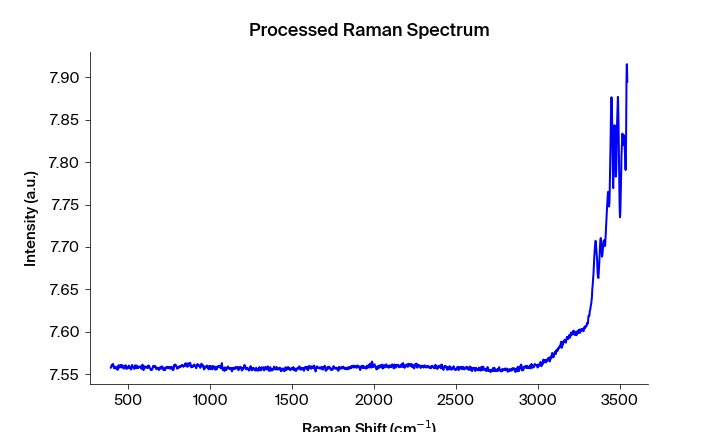

The file beside this chart, header and first rows:
Pixels #, Intensity (a.u.), Wavelength (nm), Raman shift (cm-1), Raman shift (cm-1) adjusted, Filtered Intensity (a.u.), Baselined Filtered Intensity (a.u.)
0.0, 7.557, 543.3, 391.8, 392.4, 7.557, -0.001015
1.0, 7.558, 543.4, 393.6, 394.3, 7.558, -0.0001554
2.0, 7.559, 543.4, 395.5, 396.2, 7.559, 0.0001546
3.0, 7.56, 543.5, 397.4, 398, 7.56, 0.001555
4.0, 7.56, 543.5, 399.2, 399.9, 7.56, 0.001955
5.0, 7.561, 543.6, 401.1, 401.7, 7.561, 0.002335
6.0, 7.561, 543.7, 402.9, 403.6, 7.561, 0.002565
7.0, 7.561, 543.7, 404.8, 405.4, 7.561, 0.002565
8.0, 7.562, 543.8, 406.7, 407.3, 7.561, 0.002565
9.0, 7.56, 543.8, 408.5, 409.2, 7.56, 0.001485
10.0, 7.56, 543.9, 410.4, 411, 7.56, 0.001335
11.0, 7.557, 543.9, 412.2, 412.9, 7.558, -0.0007654
12.0, 7.557, 544, 414.1, 414.7, 7.558, -0.0007654
13.0, 7.558, 544, 416, 416.6, 7.558, -0.0007653
14.0, 7.559, 544.1, 417.8, 418.4, 7.558, -0.0007653
15.0, 7.558, 544.1, 419.7, 420.3, 7.558, -0.0003253
16.0, 7.558, 544.2, 421.5, 422.1, 7.558, -0.0003253
17.0, 7.559, 544.3, 423.4, 424, 7.558, -0.0006253
18.0, 7.558, 544.3, 425.2, 425.9, 7.558, -0.0007853
19.0, 7.556, 544.4, 427.1, 427.7, 7.556, -0.002305
20.0, 7.556, 544.4, 428.9, 429.6, 7.556, -0.002305
21.0, 7.556, 544.5, 430.8, 431.4, 7.556, -0.002385
22.0, 7.556, 544.5, 432.7, 433.3, 7.556, -0.002305
23.0, 7.555, 544.6, 434.5, 435.1, 7.556, -0.002125
24.0, 7.558, 544.6, 436.4, 437, 7.558, -0.0001053
25.0, 7.559, 544.7, 438.2, 438.8, 7.559, 0.0007647
26.0, 7.56, 544.8, 440.1, 440.7, 7.559, 0.0007647
27.0, 7.559, 544.8, 441.9, 442.5, 7.559, 0.0007647
28.0, 7.558, 544.9, 443.8, 444.4, 7.559, 0.0007647
29.0, 7.558, 544.9, 445.6, 446.2, 7.559, 0.0007647
30.0, 7.56, 545, 447.5, 448.1, 7.56, 0.001395
31.0, 7.56, 545, 449.3, 449.9, 7.56, 0.001395
32.0, 7.561, 545.1, 451.2, 451.8, 7.56, 0.001505
33.0, 7.558, 545.1, 453, 453.6, 7.56, 0.001505
34.0, 7.56, 545.2, 454.9, 455.5, 7.558, 0.0001048
35.0, 7.558, 545.2, 456.7, 457.3, 7.558, 0.0001048
36.0, 7.558, 545.3, 458.6, 459.1, 7.559, 0.0009948
37.0, 7.559, 545.4, 460.4, 461, 7.559, 0.0009948
38.0, 7.561, 545.4, 462.3, 462.8, 7.559, 0.0009948
39.0, 7.56, 545.5, 464.1, 464.7, 7.559, 0.0009948
40.0, 7.558, 545.5, 466, 466.5, 7.558, -3.517298336142005e-05
41.0, 7.558, 545.6, 467.8, 468.4, 7.558, -0.0008152
42.0, 7.557, 545.6, 469.6, 470.2, 7.558, -0.0008151
43.0, 7.556, 545.7, 471.5, 472.1, 7.558, -0.0008151
44.0, 7.558, 545.7, 473.3, 473.9, 7.558, -0.0005651
45.0, 7.559, 545.8, 475.2, 475.7, 7.559, 0.0002349
46.0, 7.559, 545.9, 477, 477.6, 7.559, 0.0004249
47.0, 7.559, 545.9, 478.9, 479.4, 7.559, 0.0006549
48.0, 7.559, 546, 480.7, 481.3, 7.559, 0.0005649
49.0, 7.561, 546, 482.6, 483.1, 7.559, 0.0005649
50.0, 7.559, 546.1, 484.4, 485, 7.559, 0.0004249
51.0, 7.556, 546.1, 486.2, 486.8, 7.556, -0.001935
52.0, 7.556, 546.2, 488.1, 488.6, 7.556, -0.001935
53.0, 7.556, 546.2, 489.9, 490.5, 7.556, -0.001935
54.0, 7.557, 546.3, 491.8, 492.3, 7.557, -0.001845
55.0, 7.558, 546.3, 493.6, 494.2, 7.558, -0.000615
56.0, 7.558, 546.4, 495.5, 496, 7.558, -0.000615
57.0, 7.559, 546.5, 497.3, 497.8, 7.558, -0.000545
58.0, 7.558, 546.5, 499.1, 499.7, 7.559, 0.000195
59.0, 7.559, 546.6, 501, 501.5, 7.559, 0.000345
... 1,988 more rows
